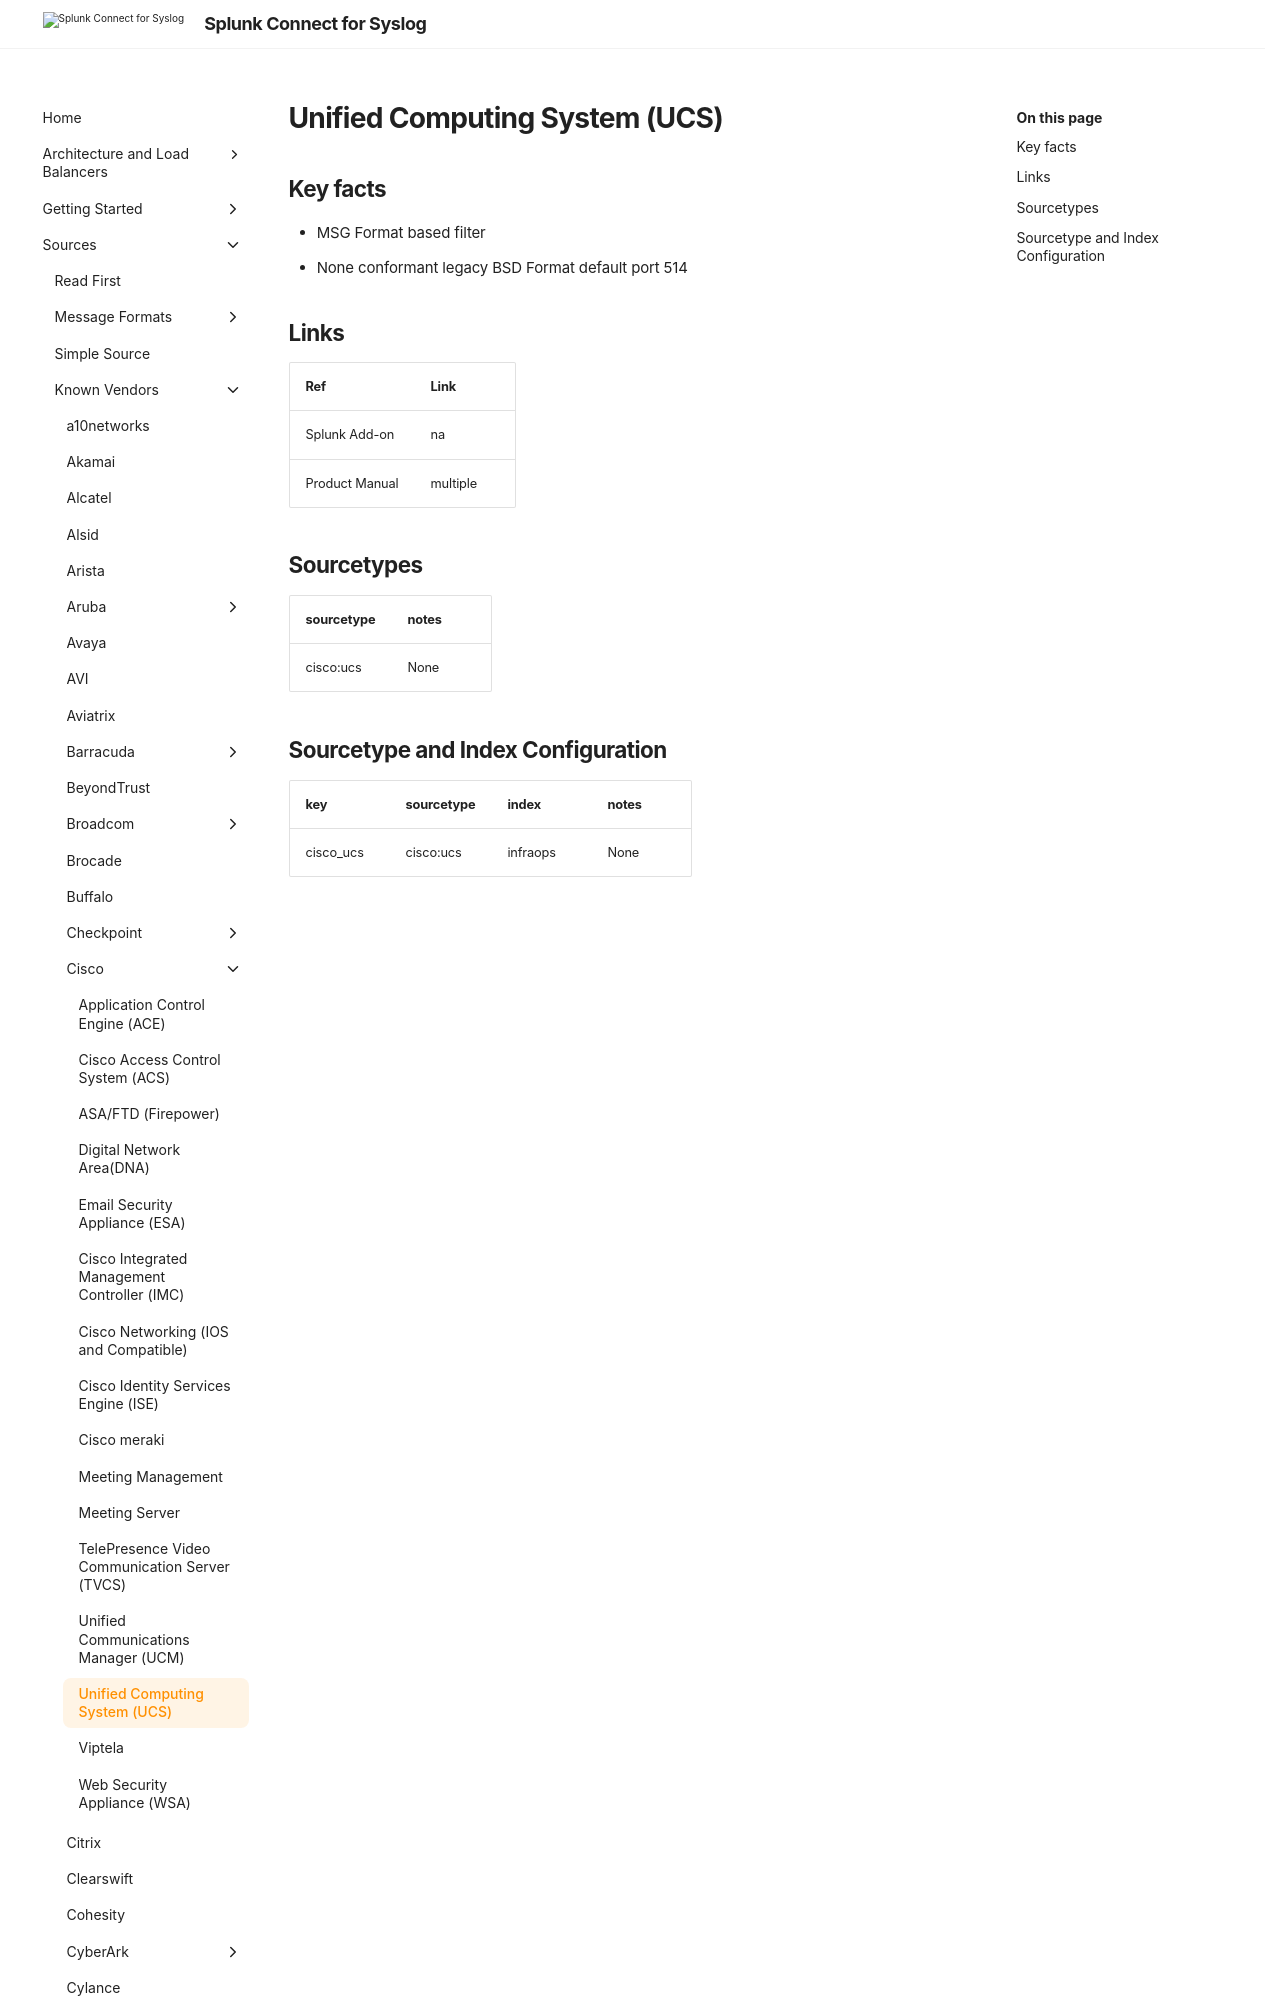

repository: splunk/splunk-connect-for-syslog · page: develop/sources/vendor/Cisco/cisco_ucshx/index.html · generator: mkdocs

# Unified Computing System (UCS)

## Key facts

* MSG Format based filter
* None conformant legacy BSD Format default port 514

## Links

| Ref            | Link                                                                                                    |
|----------------|---------------------------------------------------------------------------------------------------------|
| Splunk Add-on  | na
